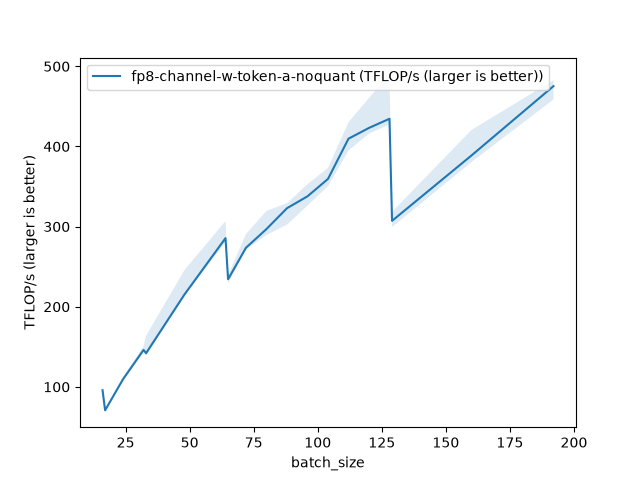

The table this chart was drawn from, first rows:
batch_size, fp8-channel-w-token-a-noquant (TFLOP/s (…
16, 95.83
17, 70.74
24, 109.6
32, 146.1
33, 142
48, 215.4
64, 285.6
65, 234.3
72, 273.7
80, 297
88, 323
96, 337.8
104, 359.5
112, 409.7
120, 423.2
128, 434.6
129, 307.2
160, 388.8
192, 475.3
